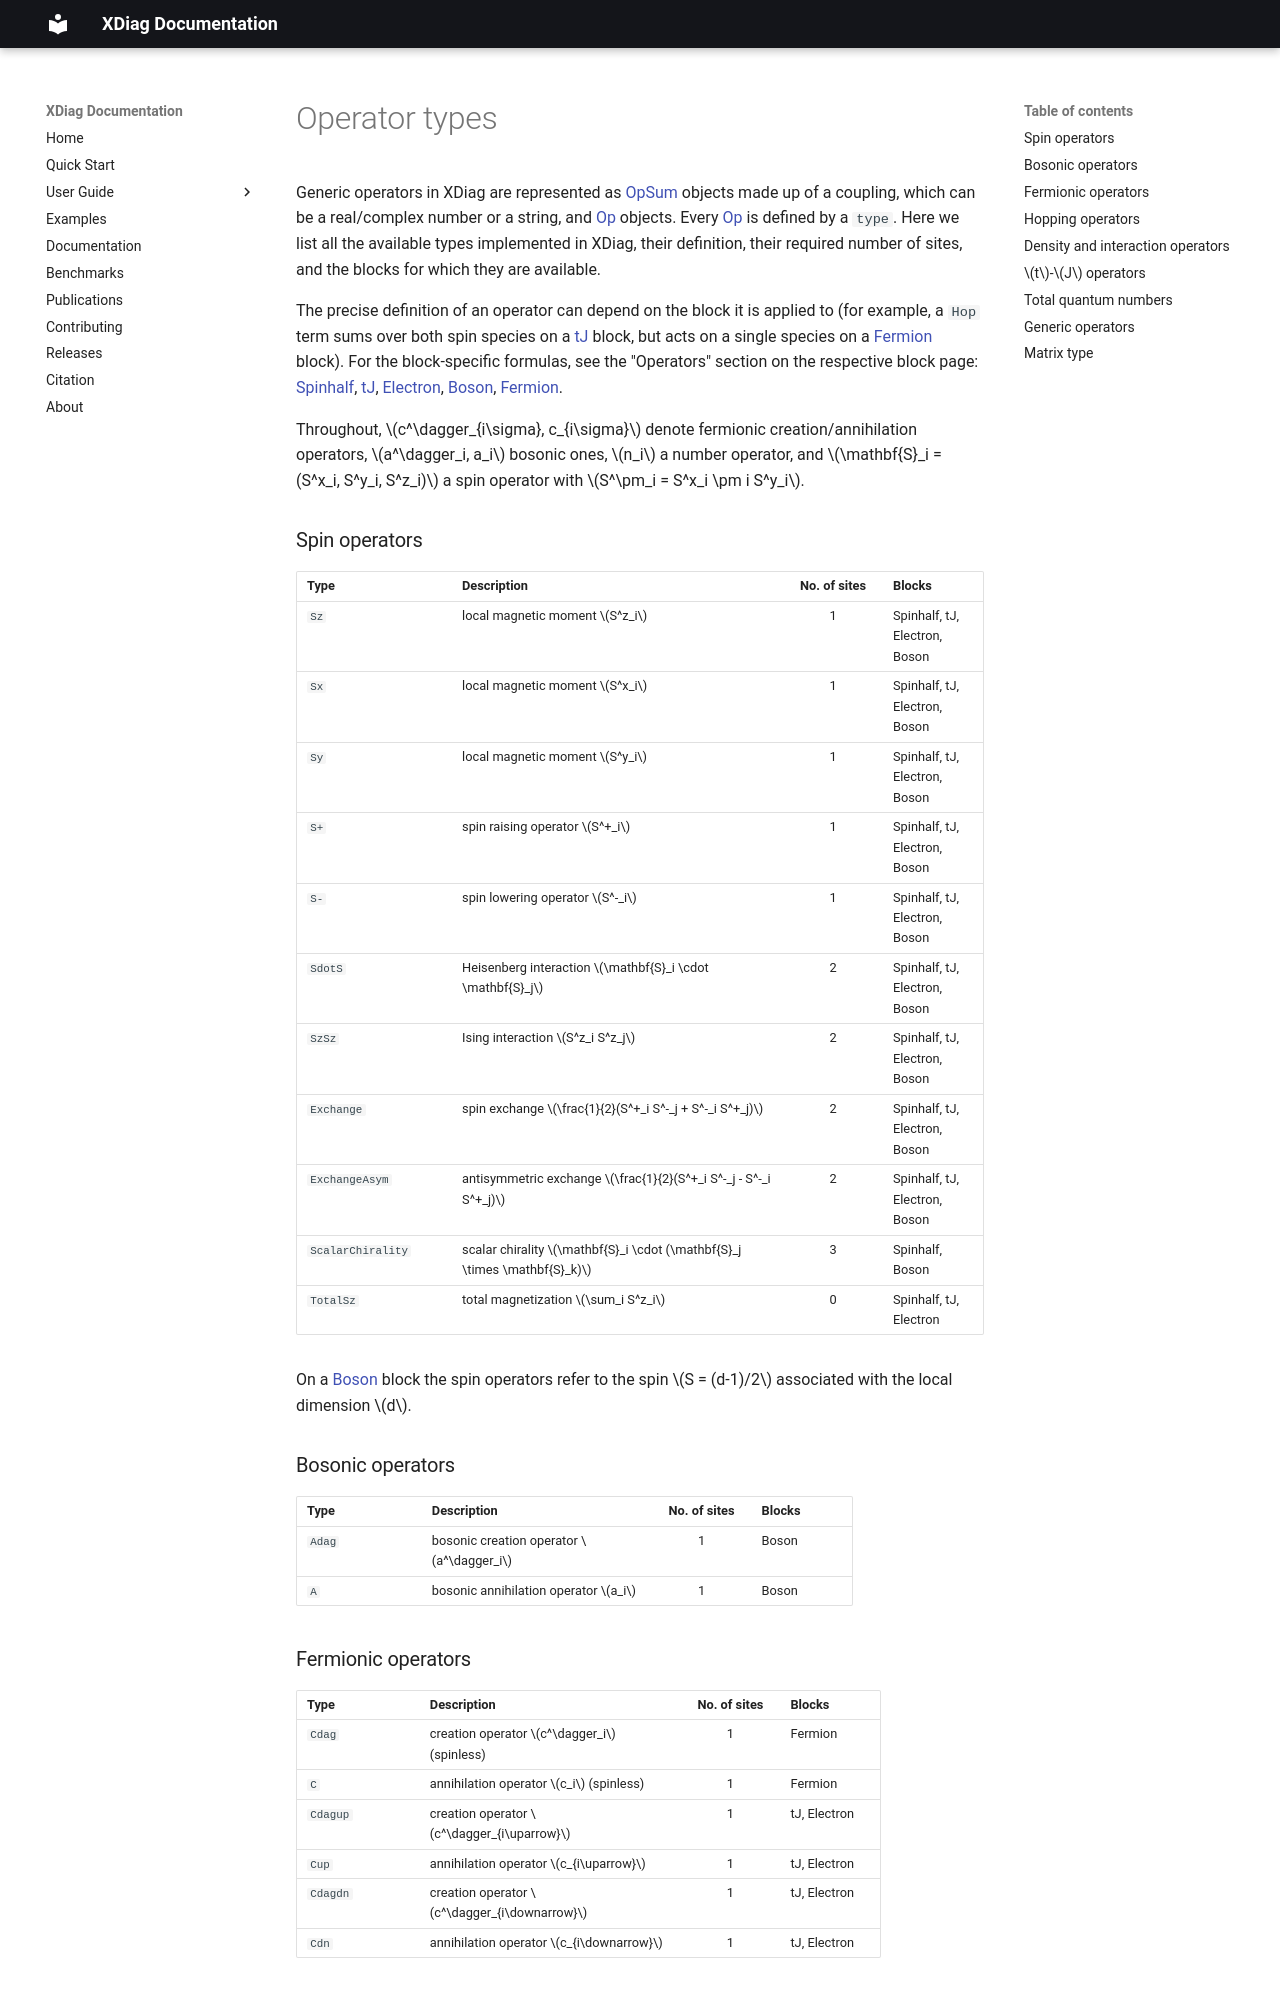

repository: awietek/xdiag · page: documentation/operators/operator_types/index.html · generator: mkdocs

---
title: Operator types
---

Generic operators in XDiag are represented as [OpSum](opsum.md) objects made up of a coupling, which can be a real/complex number or a string, and [Op](op.md) objects. Every [Op](op.md) is defined by a `type`. Here we list all the available types implemented in XDiag, their definition, their required number of sites, and the blocks for which they are available.

The precise definition of an operator can depend on the block it is applied to (for example, a `Hop` term sums over both spin species on a [tJ](../blocks/tJ.md) block, but acts on a single species on a [Fermion](../blocks/fermion.md) block). For the block-specific formulas, see the "Operators" section on the respective block page: [Spinhalf](../blocks/spinhalf.md#operators), [tJ](../blocks/tJ.md#operators), [Electron](../blocks/electron.md#operators), [Boson](../blocks/boson.md#operators), [Fermion](../blocks/fermion.md#operators).

Throughout, $c^\dagger_{i\sigma}, c_{i\sigma}$ denote fermionic creation/annihilation operators, $a^\dagger_i, a_i$ bosonic ones, $n_i$ a number operator, and $\mathbf{S}_i = (S^x_i, S^y_i, S^z_i)$ a spin operator with $S^\pm_i = S^x_i \pm i S^y_i$.

### Spin operators

| Type              | Description                                                              | No. of sites | Blocks                        |
|:------------------|:-------------------------------------------------------------------------|:------------:|:------------------------------|
| `Sz`              | local magnetic moment $S^z_i$                                            | 1            | Spinhalf, tJ, Electron, Boson |
| `Sx`              | local magnetic moment $S^x_i$                                            | 1            | Spinhalf, tJ, Electron, Boson |
| `Sy`              | local magnetic moment $S^y_i$                                            | 1            | Spinhalf, tJ, Electron, Boson |
| `S+`              | spin raising operator $S^+_i$                                            | 1            | Spinhalf, tJ, Electron, Boson |
| `S-`              | spin lowering operator $S^-_i$                                           | 1            | Spinhalf, tJ, Electron, Boson |
| `SdotS`           | Heisenberg interaction $\mathbf{S}_i \cdot \mathbf{S}_j$                 | 2            | Spinhalf, tJ, Electron, Boson |
| `SzSz`            | Ising interaction $S^z_i S^z_j$                                          | 2            | Spinhalf, tJ, Electron, Boson |
| `Exchange`        | spin exchange $\frac{1}{2}(S^+_i S^-_j +  S^-_i S^+_j)$                  | 2            | Spinhalf, tJ, Electron, Boson |
| `ExchangeAsym`    | antisymmetric exchange $\frac{1}{2}(S^+_i S^-_j - S^-_i S^+_j)$          | 2            | Spinhalf, tJ, Electron, Boson |
| `ScalarChirality` | scalar chirality $\mathbf{S}_i \cdot (\mathbf{S}_j \times \mathbf{S}_k)$ | 3            | Spinhalf, Boson               |
| `TotalSz`         | total magnetization $\sum_i S^z_i$                                       | 0            | Spinhalf, tJ, Electron        |

On a [Boson](../blocks/boson.md) block the spin operators refer to the spin $S = (d-1)/2$ associated with the local dimension $d$.

### Bosonic operators

| Type       | Description                                              | No. of sites | Blocks |
|:-----------|:---------------------------------------------------------|:------------:|:-------|
| `Adag`     | bosonic creation operator $a^\dagger_i$                  | 1            | Boson  |
| `A`        | bosonic annihilation operator $a_i$                      | 1            | Boson  |

### Fermionic operators

| Type      | Description                                              | No. of sites | Blocks                 |
|:----------|:---------------------------------------------------------|:------------:|:-----------------------|
| `Cdag`    | creation operator $c^\dagger_i$ (spinless)               | 1            | Fermion                |
| `C`       | annihilation operator $c_i$ (spinless)                   | 1            | Fermion                |
| `Cdagup`  | creation operator $c^\dagger_{i\uparrow}$                | 1            | tJ, Electron           |
| `Cup`     | annihilation operator $c_{i\uparrow}$                    | 1            | tJ, Electron           |
| `Cdagdn`  | creation operator $c^\dagger_{i\downarrow}$              | 1            | tJ, Electron           |
| `Cdn`     | annihilation operator $c_{i\downarrow}$                  | 1            | tJ, Electron           |
